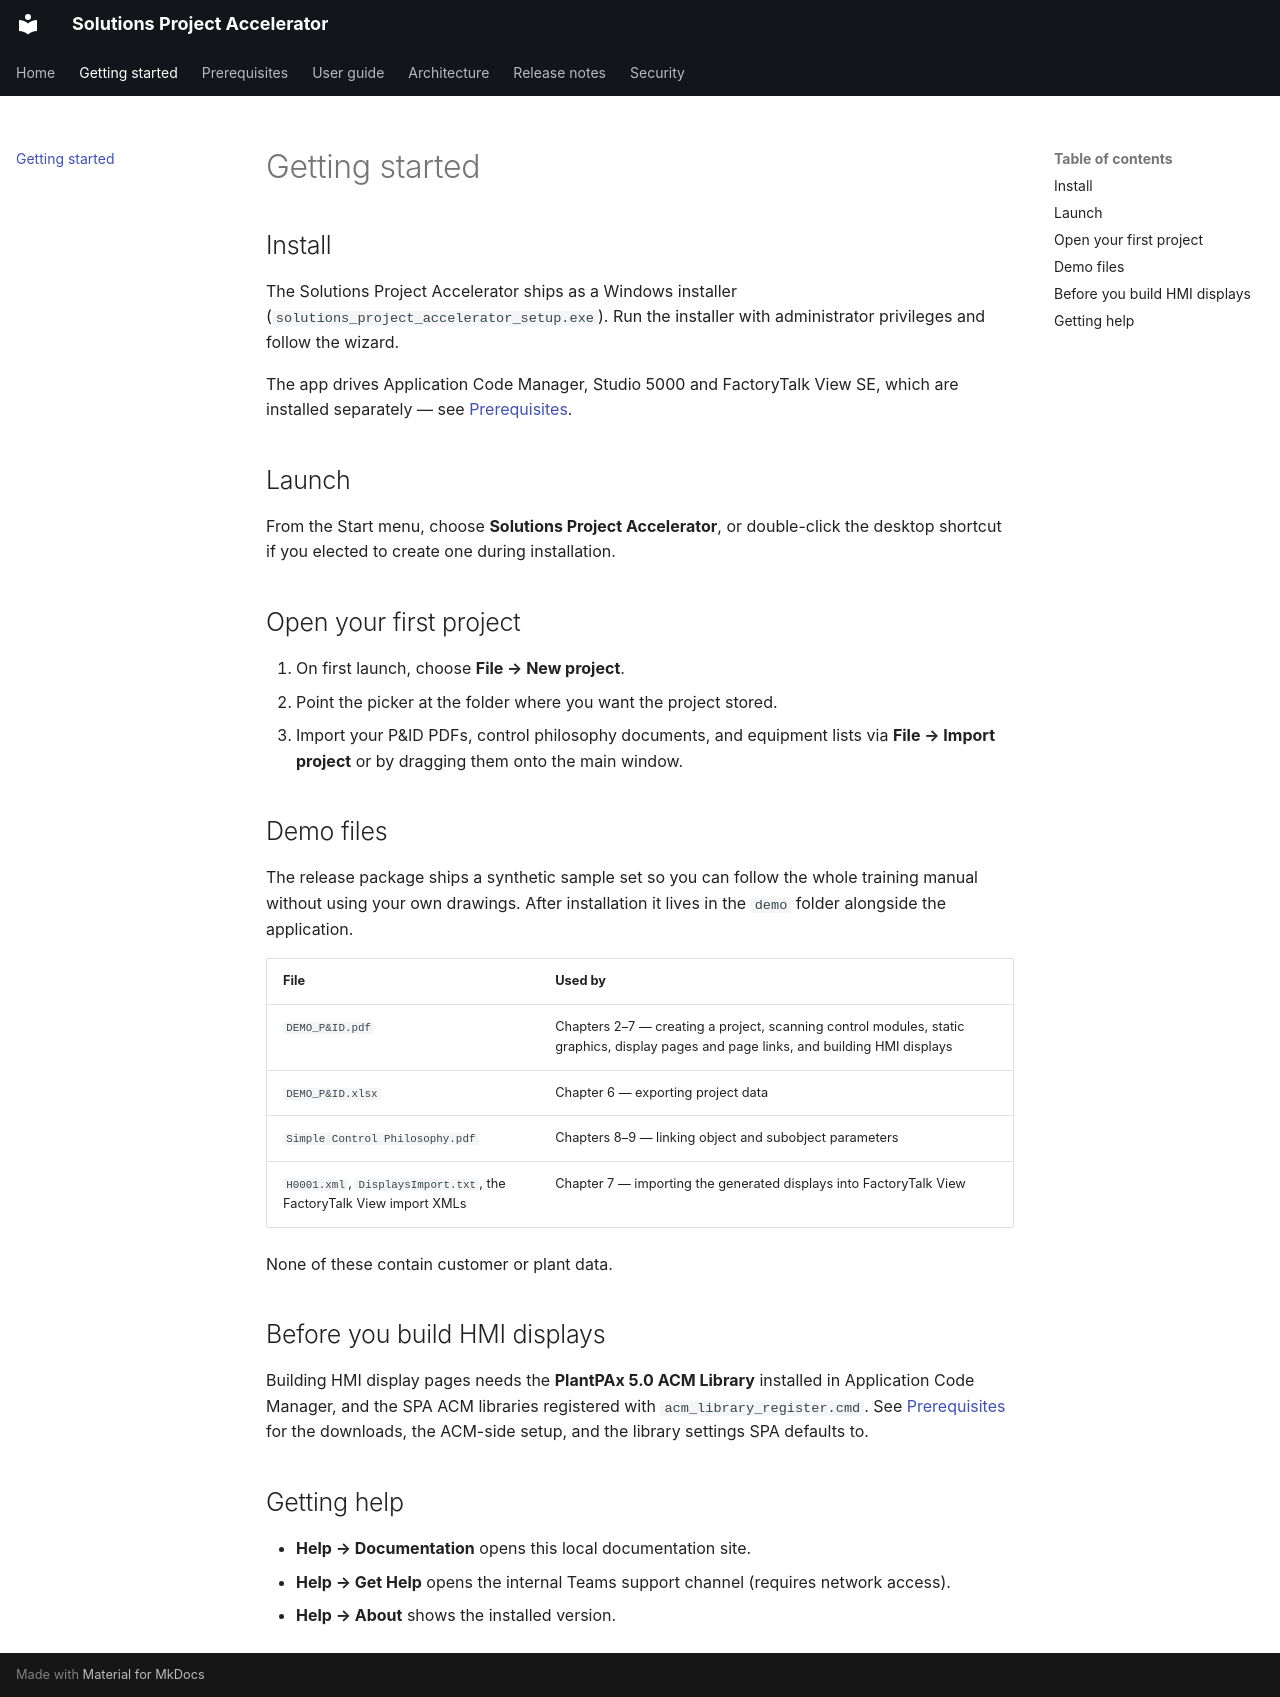

repository: COG-GTM/Solutions-Project-Accelerator · page: getting-started.html · generator: mkdocs

# Getting started

## Install

The Solutions Project Accelerator ships as a Windows installer
(`solutions_project_accelerator_setup.exe`). Run the installer with
administrator privileges and follow the wizard.

The app drives Application Code Manager, Studio 5000 and FactoryTalk View SE,
which are installed separately — see [Prerequisites](prerequisites.md).

## Launch

From the Start menu, choose **Solutions Project Accelerator**, or double-click
the desktop shortcut if you elected to create one during installation.

## Open your first project

1. On first launch, choose **File → New project**.
2. Point the picker at the folder where you want the project stored.
3. Import your P&ID PDFs, control philosophy documents, and equipment lists via
   **File → Import project** or by dragging them onto the main window.

## Demo files

The release package ships a synthetic sample set so you can follow the whole
training manual without using your own drawings. After installation it lives in
the `demo` folder alongside the application.

| File | Used by |
| --- | --- |
| `DEMO_P&ID.pdf` | Chapters 2–7 — creating a project, scanning control modules, static graphics, display pages and page links, and building HMI displays |
| `DEMO_P&ID.xlsx` | Chapter 6 — exporting project data |
| `Simple Control Philosophy.pdf` | Chapters 8–9 — linking object and subobject parameters |
| `H0001.xml`, `DisplaysImport.txt`, the FactoryTalk View import XMLs | Chapter 7 — importing the generated displays into FactoryTalk View |

None of these contain customer or plant data.

## Before you build HMI displays

Building HMI display pages needs the **PlantPAx 5.0 ACM Library** installed in
Application Code Manager, and the SPA ACM libraries registered with
`acm_library_register.cmd`. See [Prerequisites](prerequisites.md) for the
downloads, the ACM-side setup, and the library settings SPA defaults to.

## Getting help

- **Help → Documentation** opens this local documentation site.
- **Help → Get Help** opens the internal Teams support channel (requires
  network access).
- **Help → About** shows the installed version.
